Run: headless pygame with SDL's dummy video driver; simulated clock (each Clock.tick advances the game by its frame time, no real sleeping); random seed 0; keys injected as events and as key.get_pressed() state; no mouse input.
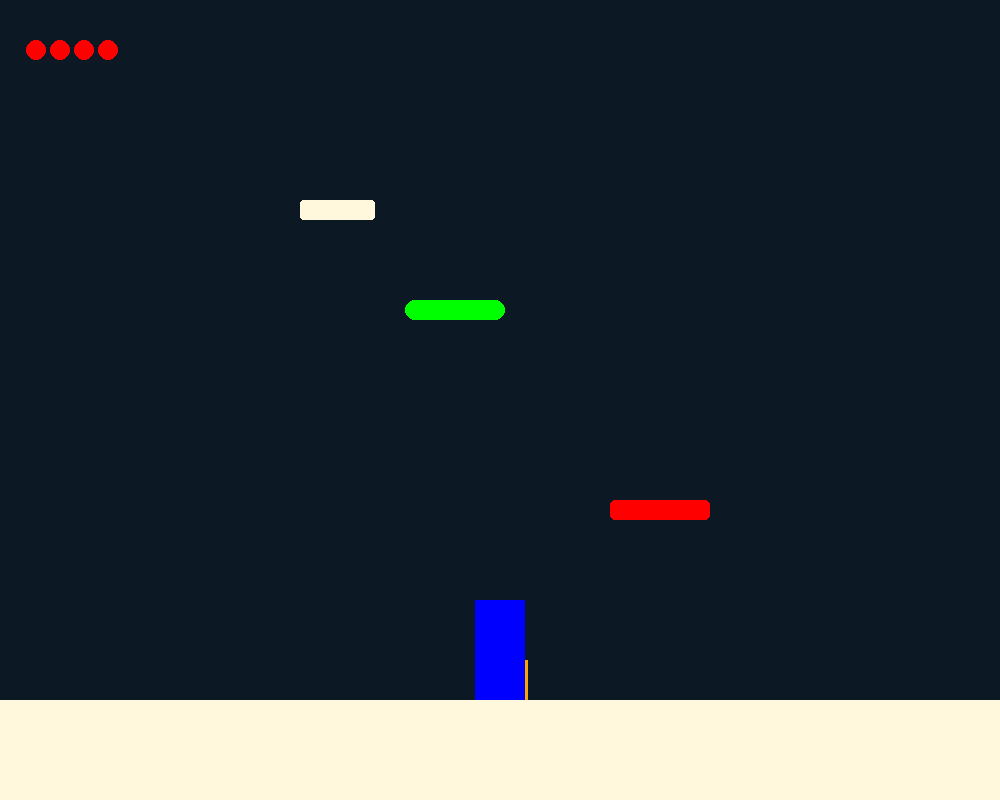
Frame 1 of 4 · flips 1–60 · no input
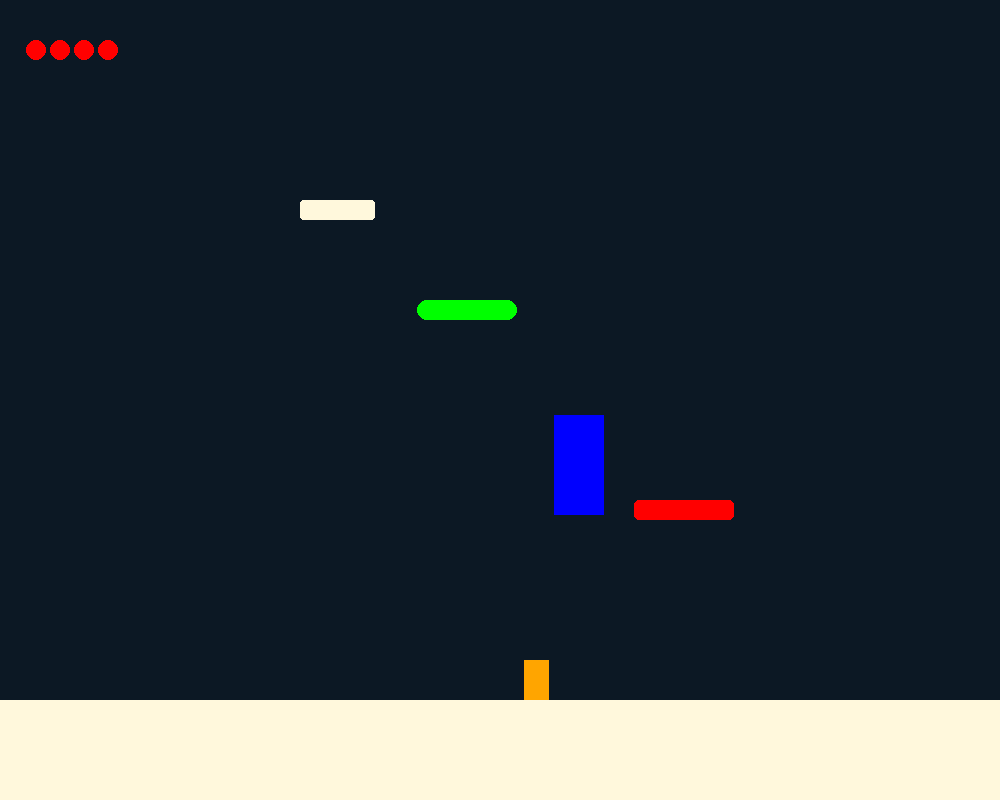
Frame 2 of 4 · flips 61–180 · tapped SPACE, RETURN · held RIGHT (→), D
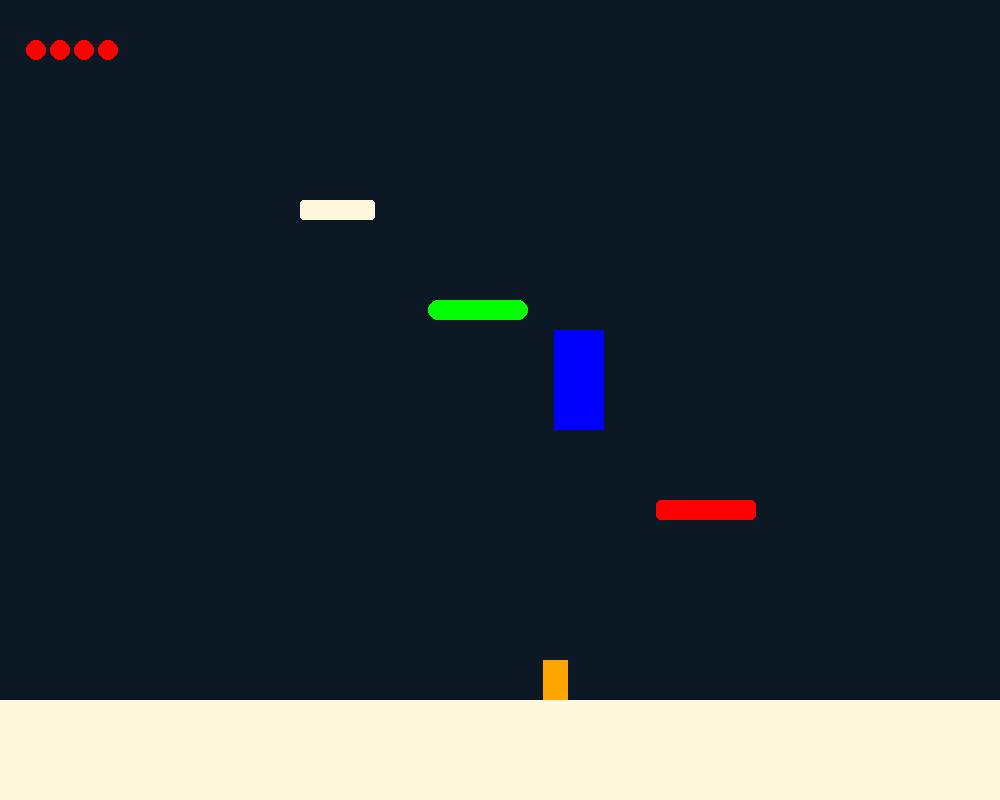
Frame 3 of 4 · flips 181–300 · held DOWN (↓), S
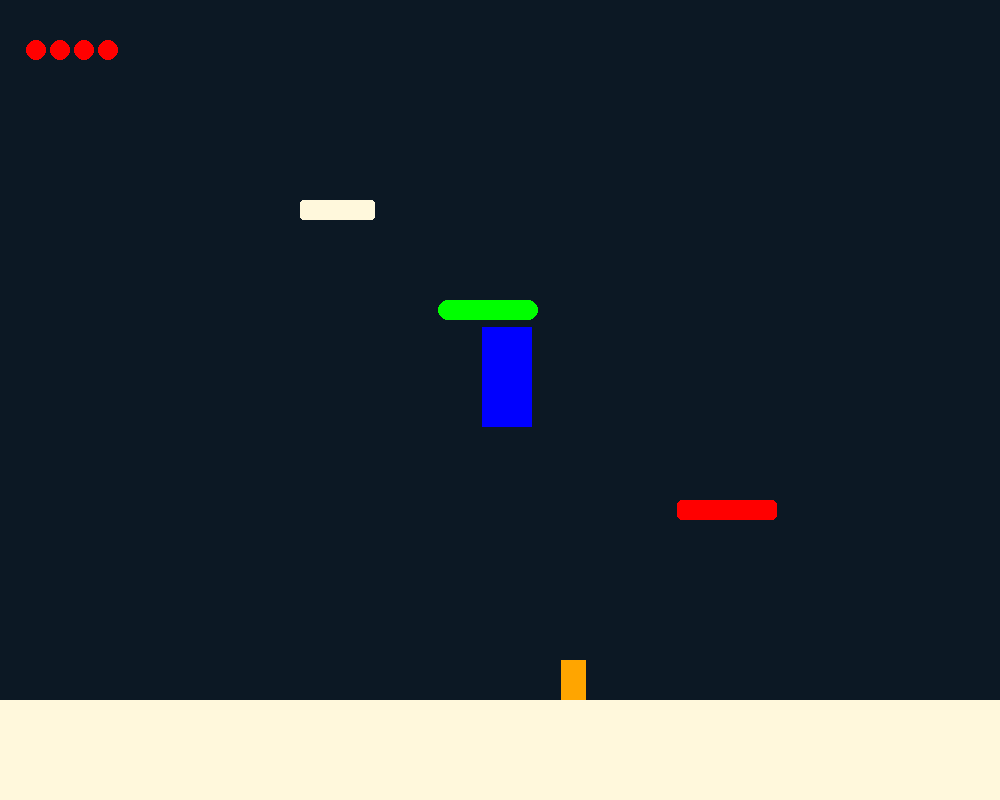
Frame 4 of 4 · flips 301–420 · held LEFT (←), A, UP (↑), W

The pygame program that drew these frames:

import os
os.environ['PYGAME_HIDE_SUPPORT_PROMPT'] = "hide"
import pygame as pg
from pygame.locals import*
import random
# import numpy as np
import sys
import time
import random as rand

g = 10
ground = 10
p = 0
player_data = []
plat_data = []
enemy_data = ["enemy"]
projectile_data = ["projectile"]
game_speed = 1
c = None
h = 1


pg.init()
pg.display.init()

pg.display.set_caption("my game")



def q():
    pg.quit()
    sys.exit()


white = (255, 255, 255 )
black = (0, 0, 0)
red = (255, 0, 0)
green = (0, 255, 0)
blue = (0, 0, 255)
brown = (255, 248, 220)
cyan = (173, 216, 230)
light_black = (25, 25, 25)
yellow = (255, 255, 224)
oarnge = (255, 165 ,0) 





class player():
    global player_data
    def __init__(self, x, y):
        self.width = 50
        self.height = 100
        self.rect = pg.Rect(x, y, self.width, self.height)
        self.x = int(x)
        self.y = int(y)  
        self.color = blue
        self.pressed = {
            "jump" : False,
            "right" : False,
            "left" : False,
            "shoot" : False
        }
        self.speed = 350
        self.jump = 1000
        self.mass = 350
        self.uy = 0
        self.isground = False
        self.isplat = [False, -1]
        self.lifes = 4
        #state for platform or ground
        self.s = 0
        self.state = "vulnerable"

        
        player_data.append({
            "width" : self.width,
            "height" : self.height,
            "x" : self.x,
            "y" : self.y,
            "speed" : self.speed,
            "jump" : self.jump,
            "uy" : self.uy,
            "lifes" : self.lifes
        })
        




    def draw(self, screen):
        pg.draw.rect(screen, self.color, self.rect)






    def lifecheck(self):
        self.life_x = 12

        
        if collision_type == "collide":
            self.lifes -= 1
            
        

        if self.lifes > 0:
            for i in range(self.lifes):
                self.life_x += 24
                pg.draw.circle(screen, red, (self.life_x, 50), 10)
        else:
            q()







    def update(self, dt, game_speed):
        global plat_data
        global player_data

        self.ux = 0



        if int(self.y) == (height - ground_height - self.height):
            self.isground = True
            self.isplat[1] = -1

        else:

            for item in plat_data:
    
                if (
                    item["y"] + item["thick"] >= (self.y + self.height) and
                    (item["y"] - 1) <= (self.y + self.height)
                    or (
                        int(item["y"]) == int(self.y + self.height)
                    )
                ) and (
                    (int(self.x + self.width) >= int(item["x"])) and
                    (int(self.x) <= int(item["x"] + item["width"]))
                ) and (
                    int(self.uy) <= 0
                ):
                    self.isplat[1] = item["num"]
                    item["isplayer"] = True
                    self.isplat[0] = True
                    self.isground = False
                    self.y = item["y"] - self.height

                    self.uy = 0
                    

                    break
                else:
                    item["isplayer"] = False
                    self.isplat[0] = False
                    self.isground = False


        #print(self.isground, self.isplat)
        if self.pressed["jump"] and (self.isground or self.isplat[0]) :

            self.uy = self.jump

        elif self.pressed["right"] and not self.pressed["left"] :
            self.ux += self.speed


        elif self.pressed["left"] and not self.pressed["right"] :
            self.ux -= self.speed
        



        
        if (self.x >= (width - self.width)) :
            self.x = width - self.width

        elif self.x < 0:
            self.x = 0

        else:
            if self.isplat[0] == True and self.s == 0:
                self.x += (self.ux + item["ux"])*dt*game_speed
                self.s = 1

            else:
                self.x += self.ux*dt*game_speed
        

        
        if self.x < 0:
            self.x = 0
        
        else:
            if self.isplat[0] == True and self.s == 0:
                self.x += (self.ux + item["ux"])*dt*game_speed
            
            else:
                self.x += self.ux*dt*game_speed
        


        if self.y >= (height - ground_height - self.height) :
            self.y = height - ground_height - self.height
            
        else:
            self.y -= self.uy*dt*game_speed

        
        if self.y <= 0:
            pass
        
        else:
            self.y -= self.uy*dt*game_speed
        

        


        if not self.pressed["jump"]:
            if self.y > (height - ground_height - self.height):
                self.y = height - ground_height - self.height
        

        if not (self.isground and self.isplat[0]) :
            self.uy -= self.mass*g*dt*game_speed
            self.pressed["jump"] = False
            self.isplat[1] = - 1


        
            


        
        self.s = 0

        self.rect = pg.Rect(self.x, self.y, 50, 100)



        
        if self.isground :
            pass
            # self.uy = 0

        player_data[0]["uy"] = self.uy
        player_data[0]["ux"] = self.ux
        player_data[0]["x"] = self.x
        player_data[0]["y"] = self.y

        


    

        
class platform():
    def __init__(self, x, y, plat_width, color, curve, num, moving, ux):
        global plat_data
        self.x = x
        self.x_in = x
        self.y = y
        self.width = plat_width
        self.thick = 20
        self.Rect = pg.Rect(self.x, self.y, self.width, self.thick)
        self.in_color = color
        self.color = color
        self.curve = curve
        self.num = num
        self.moving = moving
        self.ux = ux
        
        
        

        
        #gia sygkriseis
        plat_data.append({
            "x" : self.x,
            "y" : self.y,
            "width" : self.width,
            "thick" : self.thick,
            "color" : self.color,
            "isplayer" : False,
            "ux" : 0,
            "num" : self.num
        })
        

    def draw(self):
        pg.event.get(eventtype = color_change, pump = True)
        if plat_data[self.num]["isplayer"] == True:

            self.color = cyan

        else:
            self.color = self.in_color


        pg.draw.rect(screen, self.color, self.Rect, border_radius = self.curve)


    def update(self, dt, game_speed, travel):
        if self.moving == True:
            
            if int(self.x) < self.x_in - (travel):
               self.ux = - self.ux

        
            if int(self.x) >= self.x_in + travel:
                self.ux =  - self.ux
        

            self.x += self.ux*dt*game_speed
            
            
            
        

        

            plat_data[self.num]["x"] = self.x
            plat_data[self.num]["ux"] = self.ux
        
            self.Rect = pg.Rect(self.x, self.y, self.width, self.thick)


        
class enemy():
    global enemy_data
    def __init__(self):
        self.x = 0
        self.y = 0
        self.width = 25
        self.height = 40
        self.Rect = pg.Rect(self.x, self.y, self.width, self.height)
        self.speed = 175
        self.color = oarnge
        self.num = None

        enemy_data.append({
            "x": self.x,
            "y" : self.y,
            "width" : self.width,
            "height" : self.height,
            "type" : None
        })


        

    def draw(self, screen):
        pg.draw.rect(screen, self.color, self.Rect)





    def kill(self):
        enemy_data[self.num].clear()
            

        


class plat_enemy(enemy):

    def __init__(self):
        super(plat_enemy, self).__init__()
        random_plat = rand.randint(0, len(plat_data))
        selected = plat_data[random_plat]
        self.y = selected["y"]
        self.x = random.randint(selected["x"], selected["width"])
                    



class ground_enemy(enemy):

    def __init__(self, num):
        super(ground_enemy, self).__init__()
        self.num = num
        self.y = height - ground_height - self.height
        self.x = random.randint(100, 700)
        self.ux = self.speed
        
       
        enemy_data[self.num + 1]["type"] = "ground"
        enemy_data[self.num + 1]["y"] = self.y



    def update(self, dt, game_speed):
        global enemy_data

        if int(self.x) <= 0:
            self.ux = -self.ux

        if int(self.x) > width - self.width:
            self.ux =  -self.ux


        
        self.x += self.ux*dt*game_speed

        
        enemy_data[self.num + 1]["x"] = self.x
        enemy_data[self.num + 1]["ux"] = self.ux


        self.Rect = pg.Rect(self.x, self.y, self.width, self.height)

        

class air_enemy(enemy):
    def __init__(self):
        super(air_enemy, self).__init__()
        self.y = random.randint(800, 1000)







class collect():
    def __init__(self, x, y):
        self.x = x
        self.y = y
        self.radius = 2
        self.Rect = pg.Rect(self.x, self.y, self.side, self.side)


    def draw(self, screen):
        pg.draw.circle(screen, self.color, (self.x, self.y), self.radius)






class goal(collect):
    def __init__(self):
        super(goal, self).__init__()


    def check_win():
        pass




    

class projectile():
    global projectile_data
    def __init__(self, state):
        self.state = state #hostile or ally
        self.x = None
        self. y = None









class hostile_projectile(projectile):
    global projectile_data
    def __init__(self):
        super(hostile_projectile, self).__init__()
        self.state = "hostile"















class ally_projectile(projectile):
    global projectile_data
    def __init__(self):
        super(ally_projectile, self).__init__()
        self.state = "ally"







def collision(data, h = h):
    global collision_type
    global sprite_type
    collision_type = None
    sprite_type = None

    
    if data[0] == "enemy":
        sprite_type = "enemy"
    elif data[0] == "projectile":
        sprite_type = "projectile"
    
    
    data.pop(0)
    

    for item in data:

        
        if (
            item["y"] + item["height"] >= (player.y + player.height) and
            (item["y"] - 1) <= (player.y + player.height)
        ) and (
            (int(player.x + player.width) >= int(item["x"])) and
            (int(player.x) <= int(item["x"] + item["width"]))
        ) and (
        int(player.uy) < 0
        ) and h == 1 :
            
            collision_type = "stomp"
            h = 0
            #print(collision_type)
       


        
        



        if ((
            item["y"] + item["height"] <= int(player.y) and
            (item["y"]) >= (player.y + player.height)
        ) and (
            (int(player.x + player.width) >= int(item["x"])) and
            (int(player.x) <= int(item["x"] + item["width"]))
        ) and not (
        int(player.uy) <= 0
        )) and ((
            player.x + player.width >= item["x"]
        ) and (
            player.x <= item["x"] + item["width"] 
            )
        ) and (
            player.state == "vulnerable"
        )and (
            h == 1
        ):

            collision_type = "collide"

            player.state = "invulnerable"
            pg.time.set_timer(vulnerability_state, 1000)
            
    
    

    
    data.insert(0, sprite_type)
    
    return collision_type
    return player.state
    
    



fps = 2400
clock = pg.time.Clock()
clock.tick(fps)
start_time = time.time()


width = 1000
height = 800
centre = (425, 500)
screen = pg.display.set_mode((width, height), flags = pg.SHOWN)
screen.fill(black)

ground_height = 100

player = player((width-50)/2, (height - ground_height))

level = 1


color_change = pg.USEREVENT + 1
pg.time.set_timer(color_change, 500)


vulnerability_state = pg.USEREVENT + 2




platform1 = platform(600, 500, 100, red, 5, 0, True, 200)
platform2 = platform(400, 300, 100, green, 20, 1, True, 100)
platform3 = platform(300, 200, 75, brown, 3, 2, False, 0)



ground_enemy1 = ground_enemy(0)




while True:
    clock.tick(fps)
    now = time.time()
    dt = now - start_time
    start_time = time.time()

    screen.fill((12, 24, 36))
    #edafos
    pg.draw.rect(screen, brown, (0, (height - ground_height), width, ground_height))
    

    



    for event in pg.event.get():
        if event.type == QUIT:
            q()
        
        if event.type == KEYDOWN:

            if event.key == K_SPACE or event.key == K_UP:
                player.pressed["jump"] = True
            elif event.key == K_d or event.key == K_RIGHT:
                player.pressed["right"] = True
            elif event.key == K_a or event.key == K_LEFT:
                player.pressed["left"] = True


        if event.type == KEYUP:
            
            if event.key == K_d or event.key == K_RIGHT:
                player.pressed["right"] = False
            elif event.key == K_a or event.key == K_LEFT:
                player.pressed["left"] = False

        

        if event.type == vulnerability_state:

            player.state = "vulnerable"
            pg.time.set_timer(vulnerability_state, 0)



            

    



    if level == 1:
        platform1.update(dt, game_speed, 150)
        platform1.draw()
        platform2.update(dt, game_speed, 50)
        platform2.draw()
        platform3.draw()
    
        ground_enemy1.draw(screen)
        ground_enemy1.update(dt, game_speed)
        
    
    player.update(dt, game_speed)

    
    collision(enemy_data)
    
            
            

    player.lifecheck()


    player.draw(screen)


    
    pg.display.flip()






q()
